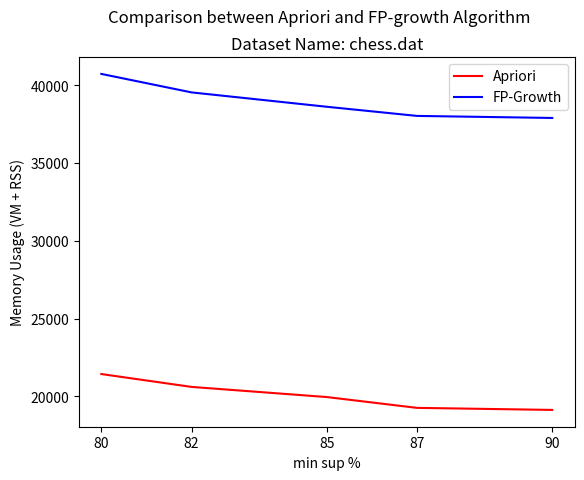

Generate this figure with matplotlib:
from matplotlib import pyplot as plt
import numpy as np


###tobechanged
x = [80,82,85,87,90]
Apriori = [21432,20604,19952,19256,19124]
FP_growth = [40732,39544,38620,38032,37900]

plt.plot(x, Apriori, color='r', label='Apriori')
plt.plot(x, FP_growth, color='b', label='FP-Growth')

plt.ylabel('Memory Usage (VM + RSS)')
plt.xlabel('min sup %')


plt.suptitle('Comparison between Apriori and FP-growth Algorithm')
plt.title('Dataset Name: chess.dat')
plt.legend(loc='upper right')

# plt.yscale('log',basey = 2)

###tobechanged
plt.savefig('chess_mem.pdf')
plt.savefig('chess_mem.png')

# plt.yticks(Apriori+FP_growth,Apriori+FP_growth)
plt.xticks(x,x)



plt.show()